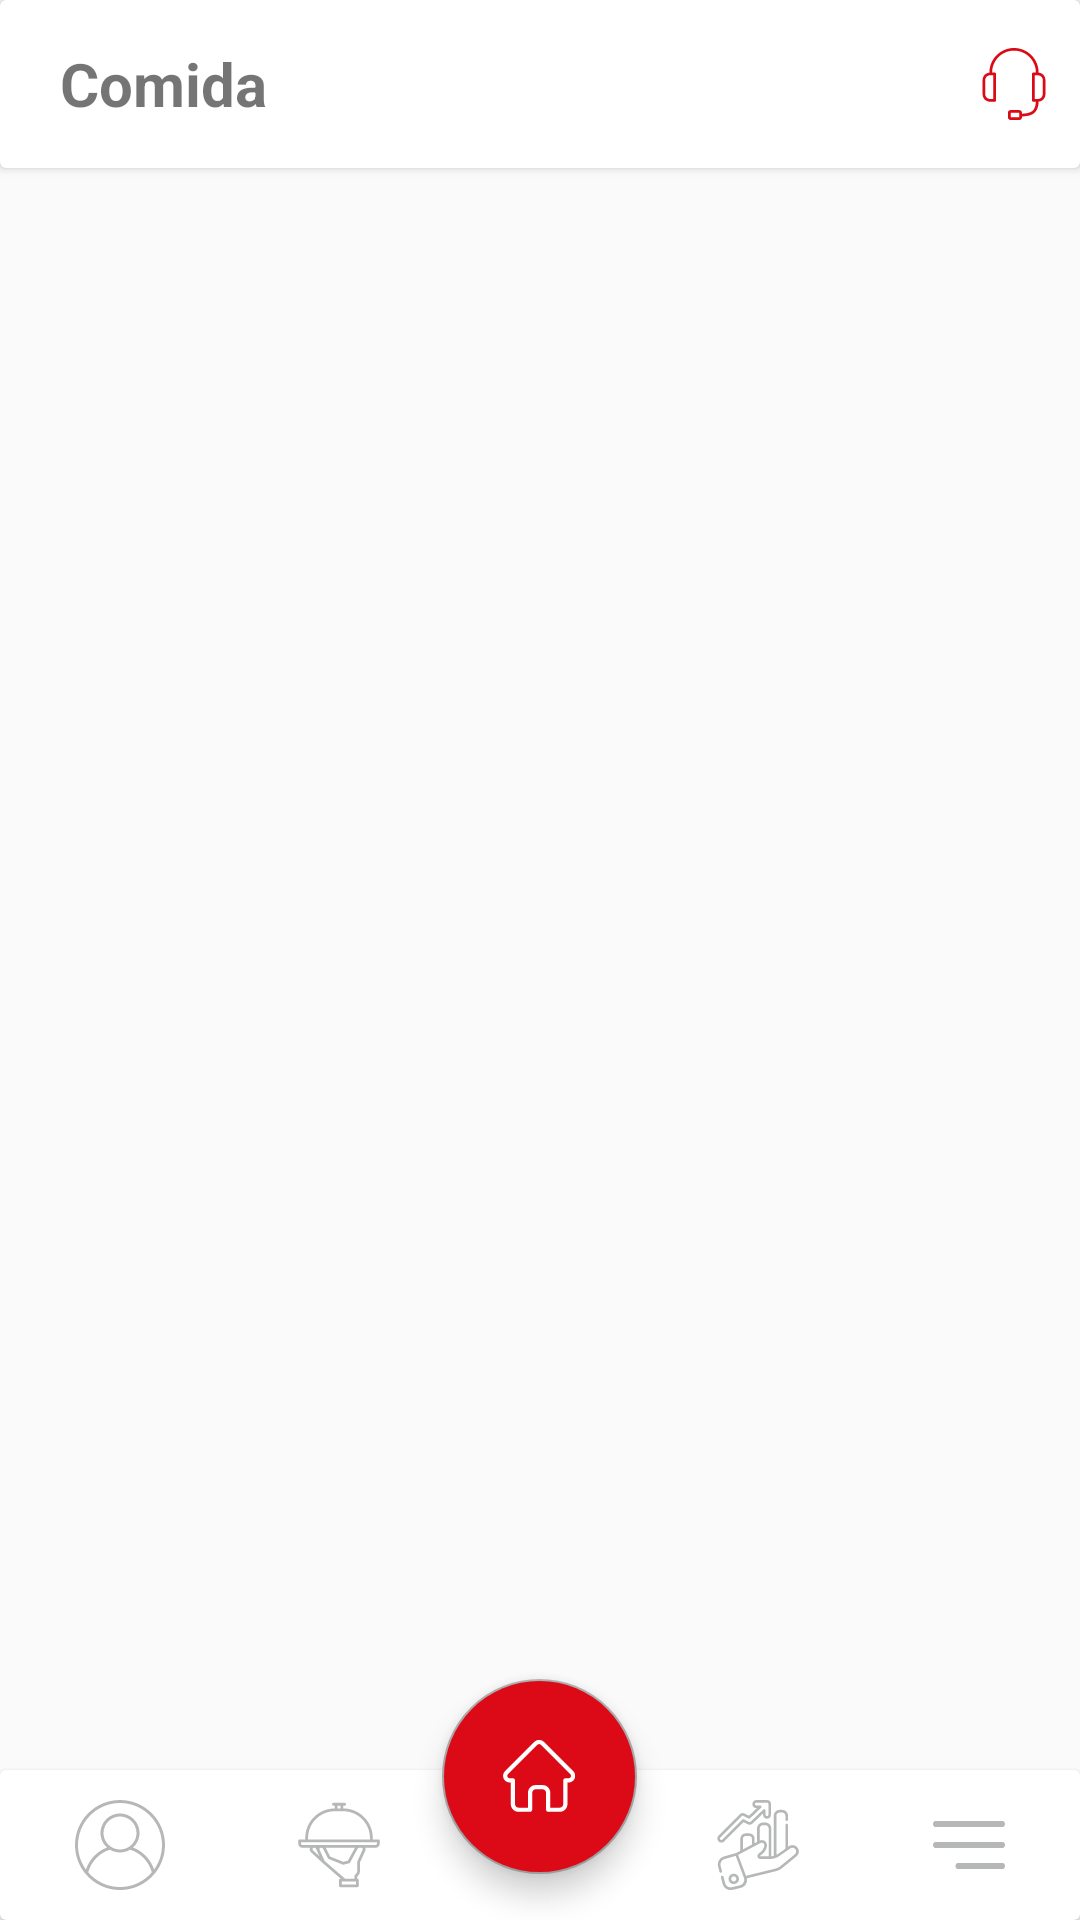

This screen was rendered from an Android layout file. Write that file and the resources it references.
<!-- AndroidManifest.xml: application theme AppTheme -->
<!-- res/layout/home_layout.xml -->
<?xml version="1.0" encoding="utf-8"?>
<RelativeLayout
    xmlns:android="http://schemas.android.com/apk/res/android"
    xmlns:app="http://schemas.android.com/apk/res-auto"
    xmlns:tools="http://schemas.android.com/tools"
    android:layout_width="match_parent"
    android:orientation="vertical"
    android:layout_height="match_parent"
    tools:context=".Home.HomePage">


    <androidx.cardview.widget.CardView
        android:id="@+id/toolbar"
        android:layout_width="match_parent"
        android:layout_height="56dp"
        android:layout_alignStart="@+id/fragment_container"
        android:layout_alignParentTop="true"
        android:layout_alignParentEnd="true"
        android:layout_marginStart="0dp"
        android:layout_marginTop="0dp"
        android:layout_marginEnd="0dp"
        android:elevation="10dp">

        <LinearLayout
            android:layout_width="match_parent"
            android:layout_height="match_parent"
            android:gravity="center_vertical"
            android:orientation="horizontal">
            <TextView
                android:layout_width="wrap_content"
                android:layout_height="wrap_content"
                android:text="Comida"
                android:textSize="20sp"
                android:layout_marginStart="20dp"
                android:textStyle="bold"/>
            <Space
                android:layout_width="wrap_content"
                android:layout_height="wrap_content"
                android:layout_weight="1"/>
            <ImageView
                android:id="@+id/support"
                android:layout_width="wrap_content"
                android:layout_height="wrap_content"
                android:src="@drawable/ic_support_icon"
                android:layout_marginEnd="10dp"
                />
        </LinearLayout>

    </androidx.cardview.widget.CardView>



    <LinearLayout
        android:id="@+id/fragment_container"
        android:layout_width="match_parent"
        android:layout_height="wrap_content"
        android:layout_above="@+id/bottom_navigation"
        android:layout_alignParentStart="true"
        android:layout_alignParentTop="true"
        android:layout_alignParentEnd="true"
        android:layout_marginStart="0dp"
        android:layout_marginTop="56dp"
        android:layout_marginEnd="0dp"
        android:layout_marginBottom="0dp"
        android:orientation="vertical">
        <com.google.android.material.tabs.TabLayout
            android:id="@+id/tab_layout"
            android:layout_width="match_parent"
            android:layout_height="50dp"
            />
        <androidx.viewpager.widget.ViewPager
            android:id="@+id/view_pager"
            android:layout_width="match_parent"
            android:layout_height="0dp"
            android:layout_weight="1"/>

    </LinearLayout>

    <androidx.cardview.widget.CardView
        android:id="@+id/bottom_navigation"
        android:layout_width="match_parent"
        android:layout_height="50dp"
        android:layout_alignParentStart="true"
        android:layout_alignParentEnd="true"
        android:layout_alignParentBottom="true"
        android:layout_marginStart="0dp"
        android:layout_marginEnd="0dp"
        android:layout_marginBottom="0dp"
        android:elevation="10dp">
        <LinearLayout
            android:layout_width="match_parent"
            android:layout_height="match_parent"
            android:gravity="center_vertical"
            android:orientation="horizontal">

            <ImageView
                android:id="@+id/bot_nav_profile"
                android:layout_width="wrap_content"
                android:layout_height="wrap_content"
                android:padding="5dp"
                android:layout_marginStart="20dp"
                android:src="@drawable/ic_profilee"/>
            <Space
                android:layout_width="wrap_content"
                android:layout_height="wrap_content"
                android:layout_weight="1"/>
            <ImageView
                android:id="@+id/bot_nav_food_management"
                android:layout_width="wrap_content"
                android:layout_height="wrap_content"
                android:padding="5dp"
                android:src="@drawable/ic_food_management"/>
            <Space
                android:layout_width="wrap_content"
                android:layout_height="wrap_content"
                android:layout_weight="3"/>
            <ImageView
                android:id="@+id/bot_nav_sales"
                android:layout_width="wrap_content"
                android:layout_height="wrap_content"
                android:padding="5dp"
                android:src="@drawable/ic_sales"/>
            <Space
                android:layout_width="wrap_content"
                android:layout_height="wrap_content"
                android:layout_weight="1"/>
            <ImageView
                android:id="@+id/bot_nav_menu"
                android:layout_width="wrap_content"
                android:layout_height="wrap_content"
                android:padding="5dp"
                android:layout_marginEnd="20dp"
                android:src="@drawable/ic_menu"/>

        </LinearLayout>

    </androidx.cardview.widget.CardView>

    <com.google.android.material.floatingactionbutton.FloatingActionButton
        android:id="@+id/home"
        android:layout_width="wrap_content"
        android:layout_height="wrap_content"
        android:layout_above="@+id/bottom_navigation"
        android:layout_centerHorizontal="true"
        android:backgroundTint="@color/colorPrimary"
        android:layout_marginBottom="-35dp"
        android:src="@drawable/ic_home"
        android:scaleType="fitXY"
        app:fabCustomSize="65dp" />





</RelativeLayout>
<!-- resources referenced by this layout -->
<resources>
  <color name="colorPrimary">#db0a16</color>
  <!-- drawable ic_menu (drawable) -->
  <vector xmlns:android="http://schemas.android.com/apk/res/android"
      android:width="24dp"
      android:height="32dp"
      android:viewportWidth="384.97"
      android:viewportHeight="384.97">
    <path
        android:fillColor="#b6b7b7"
        android:pathData="M12.03,120.303h360.909c6.641,0 12.03,-5.39 12.03,-12.03c0,-6.641 -5.39,-12.03 -12.03,-12.03H12.03c-6.641,0 -12.03,5.39 -12.03,12.03C0,114.913 5.39,120.303 12.03,120.303z"/>
    <path
        android:fillColor="#b6b7b7"
        android:pathData="M372.939,180.455H12.03c-6.641,0 -12.03,5.39 -12.03,12.03s5.39,12.03 12.03,12.03h360.909c6.641,0 12.03,-5.39 12.03,-12.03S379.58,180.455 372.939,180.455z"/>
    <path
        android:fillColor="#b6b7b7"
        android:pathData="M372.939,264.667H132.333c-6.641,0 -12.03,5.39 -12.03,12.03c0,6.641 5.39,12.03 12.03,12.03h240.606c6.641,0 12.03,-5.39 12.03,-12.03C384.97,270.056 379.58,264.667 372.939,264.667z"/>
  </vector>
  <!-- drawable ic_support_icon (drawable) -->
  <vector xmlns:android="http://schemas.android.com/apk/res/android"
      android:width="24dp"
      android:height="24dp"
      android:viewportWidth="420.96"
      android:viewportHeight="420.96">
      <path
          android:fillColor="@color/colorPrimary"
          android:pathData="M354.48,144c0,-79.529 -64.471,-144 -144,-144s-144,64.471 -144,144c-20.56,2.56 -40,16 -40,47.2v75.2c0,35.2 24.64,48 48,48h23.2c4.418,0 8,-3.582 8,-8V151.52c0,-4.418 -3.582,-8 -8,-8h-15.2c0,-70.692 57.308,-128 128,-128s128,57.308 128,128h-15.2c-4.418,0 -8,3.582 -8,8v154.64c0,4.418 3.582,8 8,8h15.2c-2.24,54.96 -28.64,67.84 -81.36,70.16v-5.36c0,-8.837 -7.163,-16 -16,-16H190.8c-8.837,0 -16,7.163 -16,16v26c0,8.837 7.163,16 16,16h50.48c8.837,0 16,-7.163 16,-16v-4.64c50.72,-2.32 94.56,-12.8 97.2,-86.64c20.56,-2.56 40,-16 40,-47.2v-75.2C394.48,159.92 375.12,146.56 354.48,144zM89.68,158.96v139.2h-15.6c-11.84,0 -32,-4.16 -32,-32v-75.2c0,-27.6 19.92,-32 32,-32H89.68zM241.28,392.88v12.16H190.8v-26h50.48V392.88zM378.48,266.4c0,27.6 -19.92,32 -32,32h-15.2V159.52h15.6c11.84,0 32,4.16 32,32L378.48,266.4z" />
  </vector>
  <style name="AppTheme" parent="Theme.AppCompat.Light.NoActionBar">
          
  
          <item name="colorPrimary">@color/colorPrimary</item>
          <item name="colorPrimaryDark">@color/colorPrimaryDark</item>
          <item name="colorAccent">@color/colorAccent</item>
          <item name="fontFamily">@font/montserrat_regular</item>
          <item name="colorControlActivated">@color/colorPrimary</item>
      </style>
  <color name="colorPrimaryDark">#0C0B0B</color>
  <color name="colorAccent">#A5A5A5</color>
</resources>
